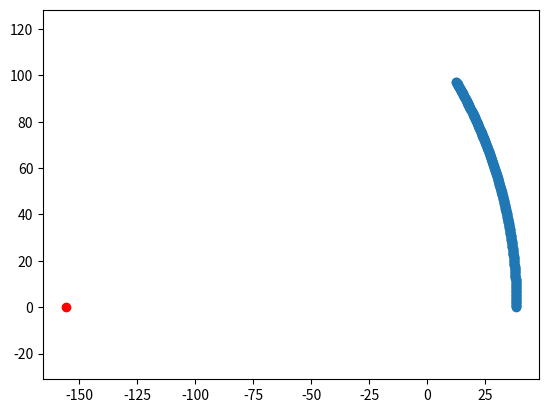

Generate this figure with matplotlib:
import numpy as np
import matplotlib.pyplot as plt

## unit 1px=1mm
## the total height is 90mm
## so Z range from 0 to 90

def parametric_circle(t,xc,yc,R):
    x = xc + R*np.cos(t)
    y = yc + R*np.sin(t)
    return x,y

def inv_parametric_circle(x,xc,R):
    t = np.arccos((x-xc)/R)
    return t

N = 300 # control point in the curve
R = (3.5*np.sqrt(3)+1.5)/3.5*90 # radius
xc = -3.5*np.sqrt(3)/3.5*90 # center x
yc = 0.0 # center y
fig = plt.figure()
ax=fig.add_subplot(111)
start_point = (xc + R*np.cos(0), yc + R*np.sin(0))
end_point   = (xc + R*np.cos(np.pi/6), yc + R*np.sin(np.pi/6))

Y=np.arange

start_t = inv_parametric_circle(start_point[0], xc, R)
end_t   = inv_parametric_circle(end_point[0], xc, R)

arc_T = np.linspace(start_t, end_t, N)


X,Y = parametric_circle(arc_T, xc, yc, R)
ax.scatter(X,Y)
ax.scatter([xc],[yc],color='r')
plt.axis('equal') 
plt.show()